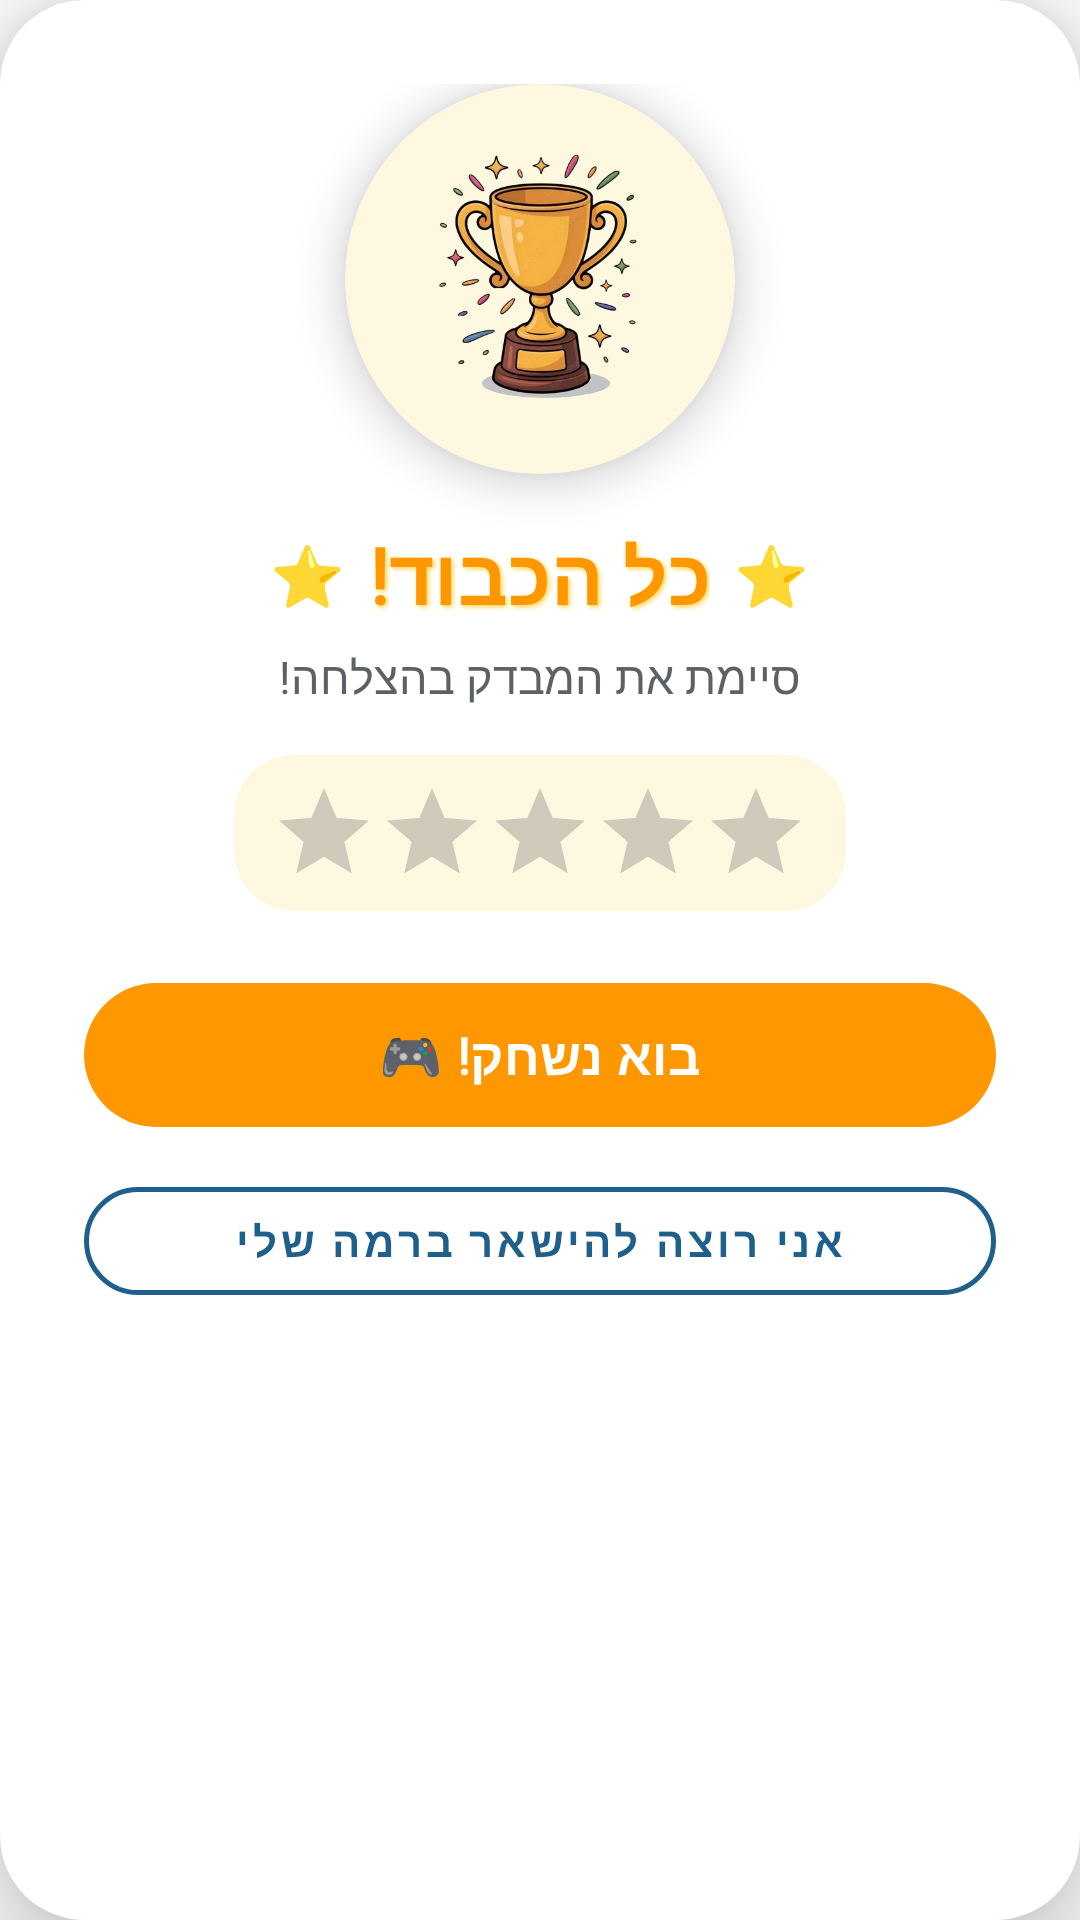

Produce the Android XML layout that renders to this screen, including the resource entries it uses.
<!-- AndroidManifest.xml: application theme Theme.TheMagicOfKnowledge -->
<!-- res/layout/dialog_test_result.xml -->
<?xml version="1.0" encoding="utf-8"?>
<androidx.cardview.widget.CardView xmlns:android="http://schemas.android.com/apk/res/android"
    xmlns:app="http://schemas.android.com/apk/res-auto"
    android:layout_width="320dp"
    android:layout_height="wrap_content"
    android:layout_gravity="center"
    app:cardBackgroundColor="#FFFFFF"
    app:cardCornerRadius="28dp"
    app:cardElevation="16dp">

    <LinearLayout
        android:layout_width="match_parent"
        android:layout_height="wrap_content"
        android:gravity="center"
        android:orientation="vertical"
        android:padding="28dp">

        
        <androidx.cardview.widget.CardView
            android:layout_width="130dp"
            android:layout_height="130dp"
            android:layout_marginBottom="16dp"
            app:cardBackgroundColor="#FFF8E1"
            app:cardCornerRadius="65dp"
            app:cardElevation="8dp">

            <ImageView
                android:id="@+id/ivStatusIcon"
                android:layout_width="match_parent"
                android:layout_height="match_parent"
                android:contentDescription="גביע"
                android:padding="20dp"
                android:src="@drawable/ic_trophy" />

        </androidx.cardview.widget.CardView>

        
        <LinearLayout
            android:layout_width="wrap_content"
            android:layout_height="wrap_content"
            android:gravity="center"
            android:orientation="horizontal">

            <TextView
                android:layout_width="wrap_content"
                android:layout_height="wrap_content"
                android:layout_marginEnd="8dp"
                android:text="⭐"
                android:textSize="20sp" />

            <TextView
                android:id="@+id/tvDialogTitle"
                android:layout_width="wrap_content"
                android:layout_height="wrap_content"
                android:fontFamily="@font/gan"
                android:gravity="center"
                android:shadowColor="#FFD54F"
                android:shadowDx="2"
                android:shadowDy="2"
                android:shadowRadius="4"
                android:text="כל הכבוד!"
                android:textColor="#FF9800"
                android:textSize="26sp"
                android:textStyle="bold" />

            <TextView
                android:layout_width="wrap_content"
                android:layout_height="wrap_content"
                android:layout_marginStart="8dp"
                android:text="⭐"
                android:textSize="20sp" />

        </LinearLayout>

        
        <TextView
            android:id="@+id/tvDialogMessage"
            android:layout_width="match_parent"
            android:layout_height="wrap_content"
            android:layout_marginTop="6dp"
            android:fontFamily="@font/varelaround"
            android:gravity="center"
            android:lineSpacingExtra="2dp"
            android:text="סיימת את המבדק בהצלחה!"
            android:textColor="#5C6166"
            android:textSize="15sp" />

        
        <androidx.cardview.widget.CardView
            android:layout_width="wrap_content"
            android:layout_height="wrap_content"
            android:layout_marginTop="16dp"
            app:cardBackgroundColor="#FFF8E1"
            app:cardCornerRadius="20dp"
            app:cardElevation="0dp">

            <RatingBar
                android:id="@+id/dialogRatingBar"
                style="?android:attr/ratingBarStyleIndicator"
                android:layout_width="wrap_content"
                android:layout_height="wrap_content"
                android:layout_marginStart="12dp"
                android:layout_marginTop="8dp"
                android:layout_marginEnd="12dp"
                android:layout_marginBottom="8dp"
                android:numStars="5"
                android:progressTint="#FF9800"
                android:stepSize="1.0" />

        </androidx.cardview.widget.CardView>

        
        <com.google.android.material.button.MaterialButton
            android:id="@+id/btnDialogAction"
            android:layout_width="match_parent"
            android:layout_height="56dp"
            android:layout_marginTop="20dp"
            android:fontFamily="@font/gan"
            android:text="בוא נשחק! 🎮"
            android:textColor="#FFFFFF"
            android:textSize="17sp"
            android:textStyle="bold"
            app:backgroundTint="#FF9800"
            app:cornerRadius="28dp"
            app:elevation="6dp" />

        
        <com.google.android.material.button.MaterialButton
            android:id="@+id/btnStayAtCurrentLevel"
            style="@style/Widget.MaterialComponents.Button.OutlinedButton"
            android:layout_width="match_parent"
            android:layout_height="48dp"
            android:layout_marginTop="10dp"
            android:fontFamily="@font/varelaround"
            android:text="אני רוצה להישאר ברמה שלי"
            android:textColor="#1E5F8B"
            android:textSize="14sp"
            android:textStyle="bold"
            app:cornerRadius="24dp"
            app:strokeColor="#1E5F8B"
            app:strokeWidth="1.5dp" />

    </LinearLayout>
</androidx.cardview.widget.CardView>
<!-- resources referenced by this layout -->
<resources>
  <!-- drawable ic_trophy: png bitmap (drawable, 140948 bytes) -->
  <style name="Theme.TheMagicOfKnowledge" parent="Base.Theme.TheMagicOfKnowledge">
          <item name="android:windowBackground">@drawable/main_background</item>
          <item name="android:statusBarColor">@android:color/transparent</item>
          <item name="android:windowLightStatusBar">false</item>
      </style>
  <style name="Base.Theme.TheMagicOfKnowledge" parent="Theme.Material3.DayNight.NoActionBar">
          <item name="colorPrimary">@color/transparent</item>
          <item name="android:statusBarColor">@color/transparent</item>
      </style>
  <color name="transparent">#00000000</color>
</resources>
